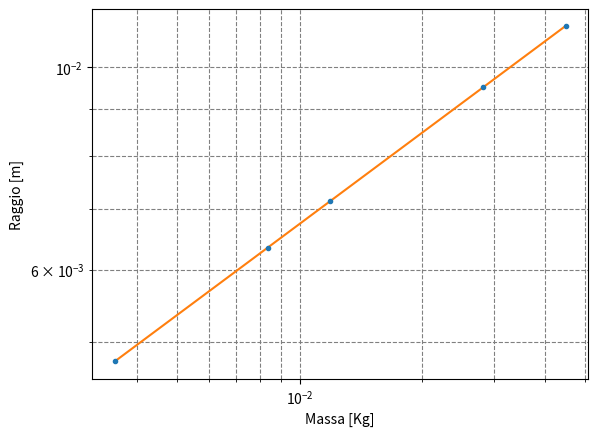
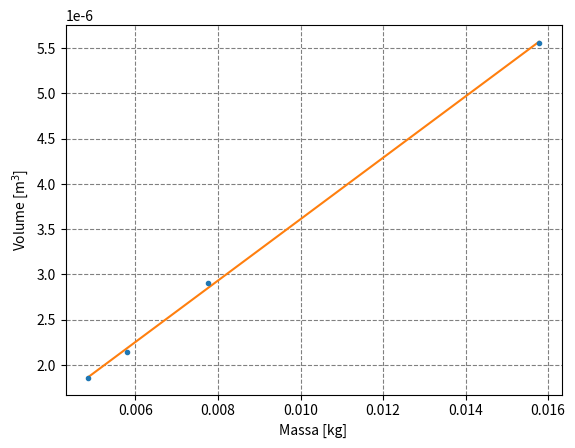
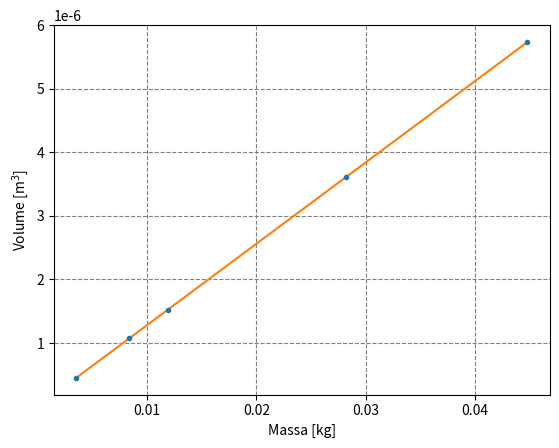
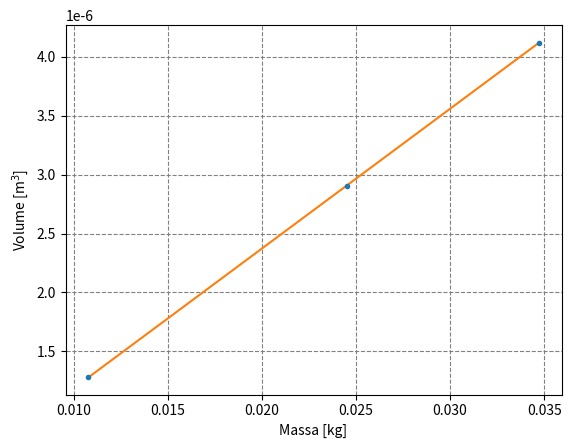
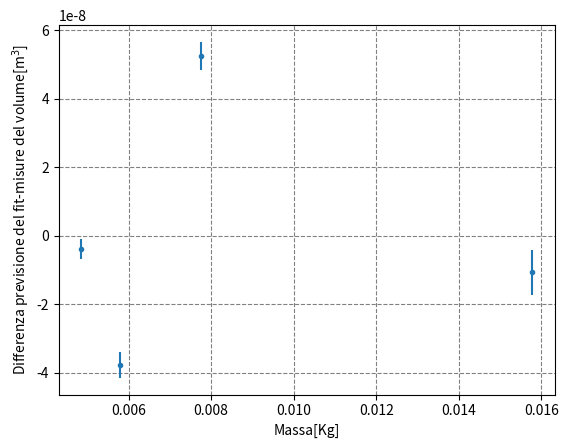
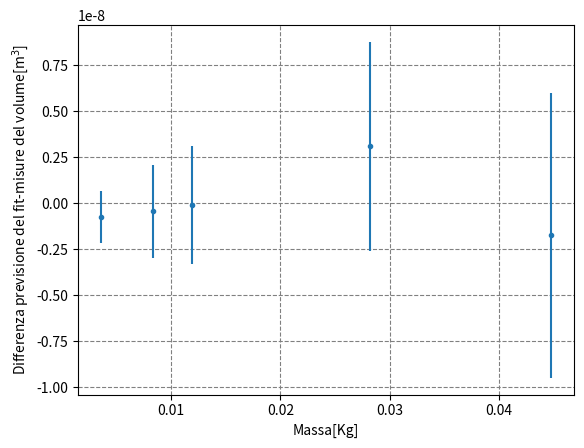
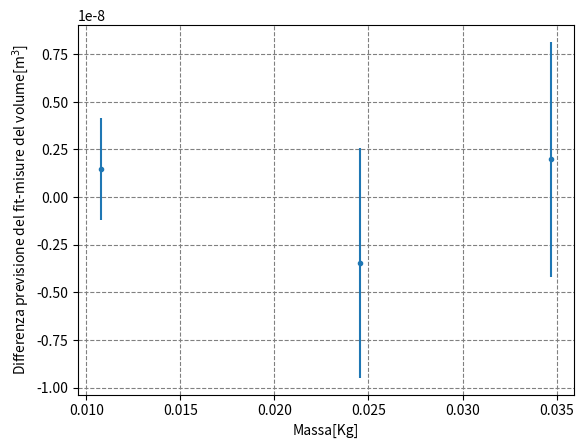
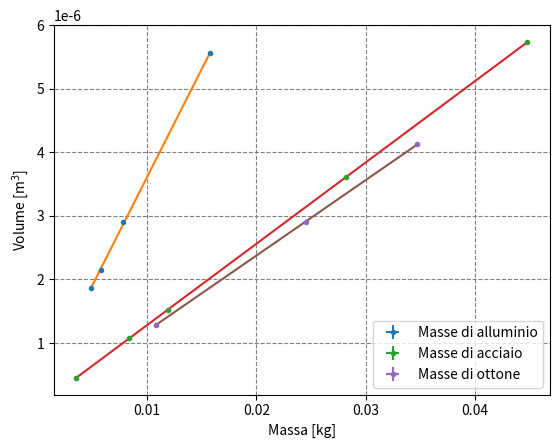

Write the Python code that produced these figures, in order.
import numpy as np
from matplotlib import pyplot as plt
from scipy.optimize import curve_fit
##Struttura Dati

# CONVERTIRE! MISURE PRESE IN GRAMMI E MILLIMETRI- FATTO!
## Convenzioni
#1= Alluminio
#2= Acciaio
#3=Ottone
##

def vol_sphere(d,s_d):
    v=4*np.pi*((d/2)**3)/3
    s_v=v*3*s_d/d
    return v,s_v
def vol_parall(a,b,c,s_a,s_b,s_c):
    v=a*b*c
    s_v=(np.sqrt((s_a/a)**2+(s_b/b)**2+(s_c/c)**2))*v
    return v,s_v
def vol_cil(d,h,s_d,s_h):
    v=(np.pi*((d/2)**2)*h)
    s_v=(np.sqrt((s_d*2/d)**2+(s_h/h)**2))*v
    return v,s_v
def vol_ex(da,h,s_da,s_h):
    v=np.tan(np.pi/6)*(1.5)*(da**2)*h
    s_v=v*np.sqrt(((2*(da/s_da)))**2+((s_h/h)**2))
    return v,s_v


def dens(m,v,s_m,s_v):
    ro=(m/v)
    s_ro=np.sqrt((s_m/m)**2+(s_v/v)**2)*ro
    return ro,s_ro


class Sphere():
    def __init__(self,m,s_m,d,s_d,n):
        self.m= m/1000
        self.d=d/1000
        self.n=n
        self.s_m=s_m/1000
        self.s_d=s_d/1000

    def cal_vol(self):
        self.v, self.s_v= vol_sphere(self.d,self.s_d)

    def dens(self):
        self.ro,self.s_ro=dens(self.m,self.v,self.s_m,self.s_v)



class Parall():
    def __init__(self,m,s_m,l,s_l,w,s_w,h,s_h,n):
        self.m=m/1000
        self.l=l/1000
        self.w=w/1000
        self.h=h/1000
        self.n=n
        self.s_m=s_m/1000
        self.s_l=s_l/1000
        self.s_w=s_w/1000
        self.s_h=s_h/1000

    def cal_vol(self):
        self.v,self.s_v= vol_parall(self.l,self.w,self.h,self.s_l,self.s_w,self.s_h)

    def dens(self):
        self.ro,self.s_ro=dens(self.m,self.v,self.s_m,self.s_v)


class cil():
    def __init__(self,m,s_m,d,s_d,h,s_h,n):
        self.m= m/1000
        self.d=d/1000
        self.h=h/1000
        self.n=n
        self.s_m=s_m/1000
        self.s_d=s_d/1000
        self.s_h=s_h/1000

    def cal_vol(self):
        self.v,self.s_v= vol_cil(self.d,self.h,self.s_d,self.s_h)

    def dens(self):
        self.ro,self.s_ro=dens(self.m,self.v,self.s_m,self.s_v)

class ex():
    def __init__(self,m,s_m,d,s_d,h,s_h,n):
        self.m= m/1000
        self.d=d/1000
        self.h=h/1000
        self.n=n
        self.s_m=s_m/1000
        self.s_d=s_d/1000
        self.s_h=s_h/1000

    def cal_vol(self):
        self.v,self.s_v= vol_cil(self.d,self.h,self.s_d,self.s_h)

    def dens(self):
        self.ro,self.s_ro=dens(self.m,self.v,self.s_m,self.s_v)

## Dati


alsolido4=Parall(4.853,0.001,10.05,0.01,10.04,0.01,18.43,0.01,1)
alsolido5=Parall(7.766,0.001,8.14,0.01,17.78,0.01,20.07,0.01,1)
alsolido6=cil(5.789,0.001,11.96,0.01,19.08,0.01,1)
alsolido7=cil(15.777,0.001,18.91,0.01,19.80,0.01,1)
otsolido8=cil(10.764,0.001,9.96,0.01,16.41,0.01,3)
otsolido9=ex(16.474,0.001,9.94,0.01,22.82,0.01,3)
otsolido10=Parall(34.725,0.001,9.98,0.01,9.95,0.01,41.50,0.02,3)
otsolido11=cil(24.528,0.001,9.96,0.01,37.30,0.02,3)
acsolido12=Sphere(3.524,0.001,9.52,0.01,2)
acsolido13=Sphere(8.359,0.001,12.69,0.01,2)
acsolido14=Sphere(11.889,0.001,14.27,0.01,2)
acsolido15=Sphere(28.193,0.001,19.03,0.01,2)
acsolido16=Sphere(44.821,0.001,22.20,0.01,2)

alsolido4.cal_vol()
alsolido5.cal_vol()
alsolido6.cal_vol()
alsolido7.cal_vol()
otsolido8.cal_vol()
otsolido9.cal_vol()
otsolido10.cal_vol()
otsolido11.cal_vol()
acsolido12.cal_vol()
acsolido13.cal_vol()
acsolido14.cal_vol()
acsolido15.cal_vol()
acsolido16.cal_vol()


al_masse=[alsolido4.m,alsolido5.m,alsolido6.m,alsolido7.m]
al_s_masse=[alsolido4.s_m,alsolido5.s_m,alsolido6.s_m,alsolido7.s_m]
al_vol=[alsolido4.v,alsolido5.v,alsolido6.v,alsolido7.v]
al_s_vol=[alsolido4.s_v,alsolido5.s_v,alsolido6.s_v,alsolido7.s_v]

ac_masse=[acsolido12.m,acsolido13.m,acsolido14.m,acsolido15.m,acsolido16.m]
ac_s_masse=[acsolido12.s_m,acsolido13.s_m,acsolido14.s_m,acsolido15.s_m,acsolido16.s_m]
ac_vol=[acsolido12.v,acsolido13.v,acsolido14.v,acsolido15.v,acsolido16.v]
ac_s_vol=[acsolido12.s_v,acsolido13.s_v,acsolido14.s_v,acsolido15.s_v,acsolido16.s_v]

ot_masse=[otsolido8.m,otsolido10.m,otsolido11.m]
ot_s_masse=[otsolido8.s_m,otsolido10.s_m,otsolido11.s_m]
ot_vol=[otsolido8.v,otsolido10.v,otsolido11.v]
ot_s_vol=[otsolido8.s_v,otsolido10.s_v,otsolido11.s_v]
## Funzione dell'algoritmo di Best- Fit
def line(x, m, q):
    return m * x + q

def power_law(x, norm, index):
    return norm * (x**index)


## Algoritmo di Best Fit-Retta Alluminio
popt_al, pcov_al = curve_fit(line, al_masse, al_vol)
m_hat_al, q_hat_al = popt_al
sigma_m_al, sigma_q_al = np.sqrt(pcov_al.diagonal())
ro_al=1/m_hat_al
s_ro_al=(sigma_m_al/(m_hat_al))*ro_al

popt_ac, pcov_ac = curve_fit(line, ac_masse, ac_vol)
m_hat_ac, q_hat_ac = popt_ac
sigma_m_ac, sigma_q_ac = np.sqrt(pcov_ac.diagonal())
ro_ac=1/m_hat_ac
s_ro_ac=(sigma_m_ac/(m_hat_ac))*ro_ac

popt_ot, pcov_ot = curve_fit(line, ot_masse, ot_vol)
m_hat_ot, q_hat_ot = popt_ot
sigma_m_ot, sigma_q_ot = np.sqrt(pcov_ot.diagonal())
ro_ot=1/m_hat_ot
s_ro_ot=(sigma_m_ot/(m_hat_ot))*ro_ot

print("Densità alluminio=",ro_al,"Errore di misura densità alluminio=",s_ro_al,"\nQ_hat e relativo errore", q_hat_al, sigma_q_al,"m_hat_al e s_m_al=",m_hat_al,sigma_m_al )
print("Densità acciaio=",ro_ac,"Errore di misura densità acciaio=",s_ro_ac,"\nQ_hat e relativo errore", q_hat_ac, sigma_q_ac,"m_hat_ac e s_m_ac=",m_hat_ac,sigma_m_ac)
print(r"Densità ottone=",ro_ot,"Errore di misura densità ottone=",s_ro_ot,"\nQ_hat e relativo errore", q_hat_ot, sigma_q_ot,"m_hat_ot e s_m_ot=",m_hat_ot,sigma_m_ot)

## Algoritmo di Best Fit-Legge di potenza
r_spheres=[acsolido12.d/2,acsolido13.d/2,acsolido14.d/2,acsolido15.d/2,acsolido16.d/2]
s_r_spheres=[acsolido12.s_d/2,acsolido13.s_d/2,acsolido14.s_d/2,acsolido15.s_d/2,acsolido16.s_d/2]
m_spheres=[acsolido12.m,acsolido13.m,acsolido14.m,acsolido15.m,acsolido16.m]
s_m_spheres=[acsolido12.s_m,acsolido13.s_m,acsolido14.s_m,acsolido15.s_m,acsolido16.s_m]


pot_popt, pot_pcov = curve_fit(power_law,m_spheres,r_spheres)
norm_hat, index_hat = pot_popt
sigma_norm, sigma_index = np.sqrt(pot_pcov.diagonal())
print("coefficiente[m^3/kg]=",norm_hat,"coefficiente[m^3/kg]=", sigma_norm, "Esponente=",index_hat, "Sigma_esponente=",sigma_index)
###         GRAFICI
###         GRAFICI
###         GRAFICI
##Grafico massa-raggio
plt.figure("Grafico massa-raggio")
plt.errorbar( m_spheres,r_spheres,s_r_spheres,s_m_spheres,  fmt=".")

x = np.linspace(min(m_spheres), max(m_spheres), 100)
plt.plot(x, power_law(x, norm_hat, index_hat))
plt.xscale("log")
plt.yscale("log")
plt.ylabel("Raggio [m]")
plt.xlabel("Massa [Kg]")
plt.grid(which="both", ls="dashed", color="gray")




## Grafico

plt.figure("Grafico massa-volume Alluminio")

x = np.linspace(min(al_masse), max(al_masse), 1000)

plt.errorbar(al_masse, al_vol, al_s_vol, al_s_masse,fmt=".") #Plot dati
plt.plot(x, line(x, m_hat_al, q_hat_al)) #plot Fit

plt.ylabel("Volume [m$^3$]")
plt.xlabel("Massa [kg]")
plt.grid(which="both", ls="dashed", color="gray")

plt.figure("Grafico massa-volume Acciaio")

x = np.linspace(min(ac_masse), max(ac_masse), 1000)

plt.errorbar(ac_masse, ac_vol, ac_s_vol, ac_s_masse,fmt=".")
plt.plot(x, line(x, m_hat_ac, q_hat_ac))

plt.ylabel("Volume [m$^3$]")
plt.xlabel("Massa [kg]")
plt.grid(which="both", ls="dashed", color="gray")


plt.figure("Grafico massa-volume Ottone")

x = np.linspace(min(ot_masse), max(ot_masse), 1000)

plt.errorbar(ot_masse, ot_vol, ot_s_vol, ot_s_masse,fmt=".")
plt.plot(x, line(x, m_hat_ot, q_hat_ot))

plt.ylabel("Volume [m$^3$]")
plt.xlabel("Massa [kg]")
plt.grid(which="both", ls="dashed", color="gray")



## Grafici dei Residui



plt.figure("Grafico dei residui dei solidi di alluminio")
Ral=al_vol-line(np.array(al_masse),m_hat_al,q_hat_al)
plt.errorbar(al_masse,Ral,np.array(al_s_vol),fmt=".") #Scarto ValoriMedi-Fit
plt.grid(ls="dashed", which="both", color="gray")
plt.xlabel("Massa[Kg]")
plt.ylabel("Differenza previsione del fit-misure del volume[m$^3$]")



plt.figure("Grafico dei residui dei solidi di acciaio")
Rac=ac_vol-line(np.array(ac_masse),m_hat_ac,q_hat_ac)
plt.errorbar(ac_masse,Rac,ac_s_vol,fmt=".",label=" ") #Scarto ValoriMedi-Fit
plt.grid(ls="dashed", which="both", color="gray")
plt.xlabel("Massa[Kg]")
plt.ylabel("Differenza previsione del fit-misure del volume[m$^3$]")



plt.figure("Grafico dei residui dei solidi di ottone")
Rot=ot_vol-line(np.array(ot_masse),m_hat_ot,q_hat_ot)
plt.errorbar(ot_masse,Rot,ot_s_vol,fmt=".",label=" ") #Scarto ValoriMedi-Fit
plt.grid(ls="dashed", which="both", color="gray")
plt.xlabel("Massa[Kg]")
plt.ylabel("Differenza previsione del fit-misure del volume[m$^3$]")

##Grafico unificato

plt.figure("Grafico unificato")

x1 = np.linspace(min(al_masse), max(al_masse), 1000)
x2 = np.linspace(min(ac_masse), max(ac_masse), 1000)
x3 = np.linspace(min(ot_masse), max(ot_masse), 1000)

plt.errorbar(al_masse, al_vol, al_s_vol, al_s_masse,fmt=".",label="Masse di alluminio") #Plot dati
plt.plot(x1, line(x1, m_hat_al, q_hat_al)) #plot Fit

plt.errorbar(ac_masse, ac_vol, ac_s_vol, ac_s_masse,fmt=".",label="Masse di acciaio")
plt.plot(x2, line(x2, m_hat_ac, q_hat_ac))

plt.errorbar(ot_masse, ot_vol, ot_s_vol, ot_s_masse,fmt=".",label="Masse di ottone")
plt.plot(x3, line(x3, m_hat_ot, q_hat_ot))

plt.grid(which="both", ls="dashed", color="gray")

plt.ylabel("Volume [m$^3$]")
plt.xlabel("Massa [kg]")
plt.legend()

plt.show()

# plt.savefig(’massa_raggio.pdf’)
